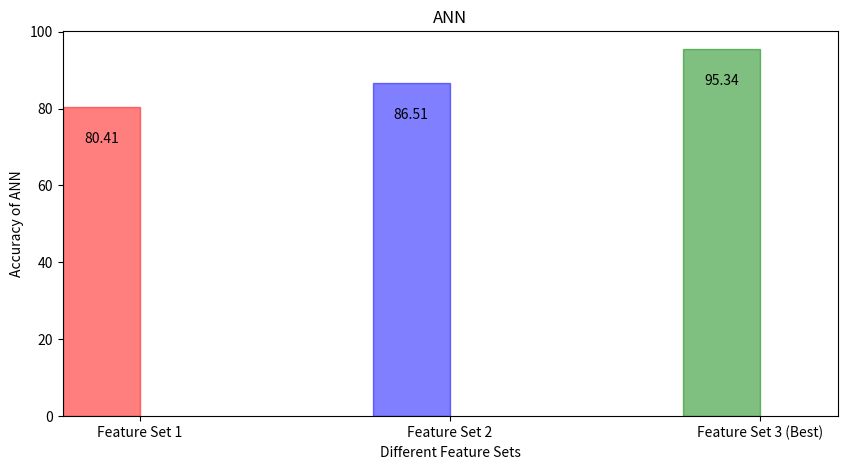

This chart was generated by the following Python code:
import pandas as pd
import matplotlib.pyplot as plt
import numpy as np

raw_data = {'Feature_Set': ['Feature Set 1', 'Feature Set 2', 'Feature Set 3 (Best)'],
        'ANN': [80.4173354735, 86.5168539326, 95.3451043339]}
df = pd.DataFrame(raw_data, columns = ['Feature_Set', 'ANN'])


# Create the general blog and the "subplots" i.e. the bars
f, ax1 = plt.subplots(1, figsize=(10,5))

# Set the bar width
bar_width = 0.25

# positions of the left bar-boundaries
bar_l = [i+1 for i in range(len(df['ANN']))] 

# positions of the x-axis ticks (center of the bars as bar labels)
tick_pos = [i+(bar_width/2) for i in bar_l] 

# Create a bar plot, in position bar_1
barlist = ax1.bar(bar_l,
                  # using the pre_score data
                  df['ANN'], 
                  # set the width
                  width=bar_width,
                  alpha=0.5)
    
barlist[0].set_color('r')
barlist[1].set_color('b')
barlist[2].set_color('g')

# set the x ticks with names
plt.xticks(tick_pos, df['Feature_Set'])

# Set the label and legends
ax1.set_ylabel("Accuracy of ANN")
ax1.set_xlabel("Different Feature Sets")
ax1.set_title('ANN')

rects = ax1.patches

# Now make some labels
labels = [80.41, 86.51, 95.34]

for rect, label in zip(rects, labels):
    height = rect.get_height()
    ax1.text(rect.get_x() + rect.get_width()/2, height - 10, label, ha='center', va='bottom')


# Set a buffer around the edge
plt.xlim([min(tick_pos)-bar_width, max(tick_pos)+bar_width])

plt.show()
